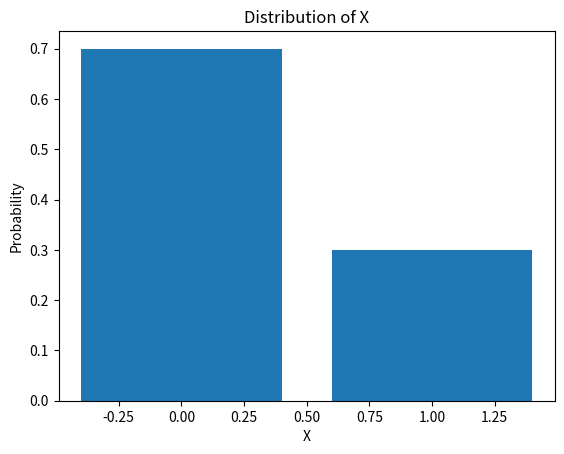
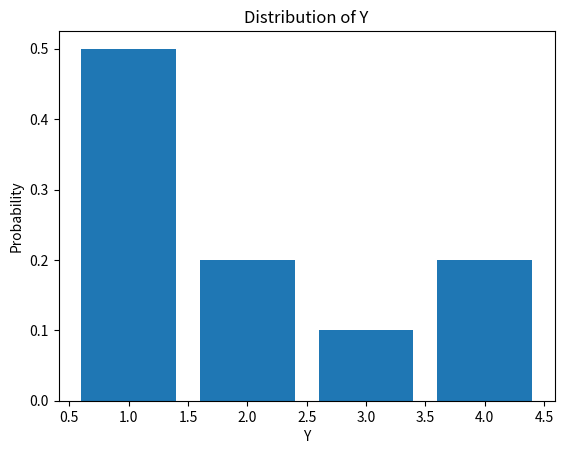
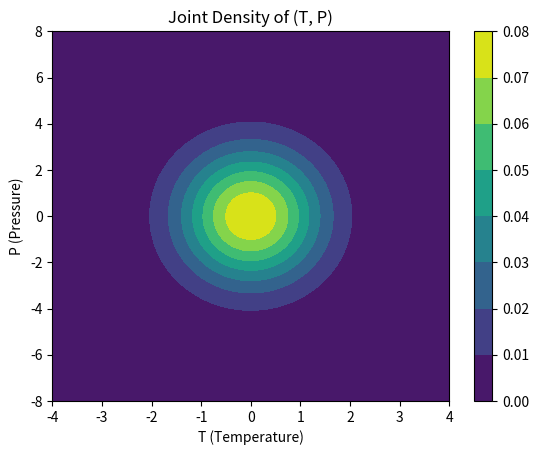
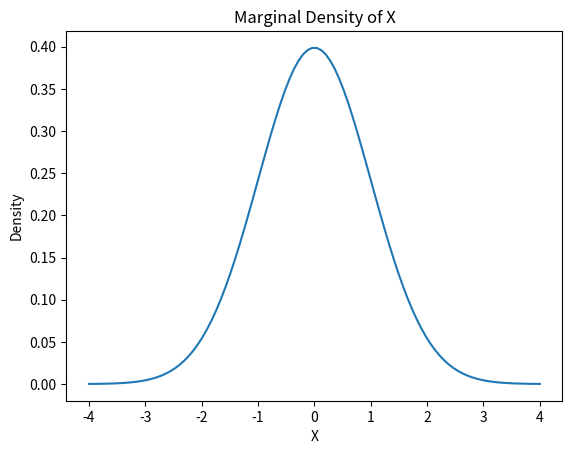

These figures' Python source, in order:
import numpy as np
import matplotlib.pyplot as plt

# Probabilities
P = {
    "G1": 0.50,
    "G2": 0.20,
    "D1": 0.10,
    "D2": 0.20
}

# X distribution
PX = {
    0: P["G1"] + P["G2"],
    1: P["D1"] + P["D2"]
}

# Y distribution
PY = {
    1: P["G1"],
    2: P["G2"],
    3: P["D1"],
    4: P["D2"]
}

# Entropy function
def entropy(probs):
    return -sum(p * np.log2(p) for p in probs if p > 0)

HX = entropy(PX.values())
HY = entropy(PY.values())

print("H(X) =", HX)
print("H(Y) =", HY)
print("H(X|Y) = 0")

# Plot distributions
plt.figure()
plt.bar(PX.keys(), PX.values())
plt.title("Distribution of X")
plt.xlabel("X")
plt.ylabel("Probability")
plt.show()

plt.figure()
plt.bar(PY.keys(), PY.values())
plt.title("Distribution of Y")
plt.xlabel("Y")
plt.ylabel("Probability")
plt.show()


import numpy as np
import matplotlib.pyplot as plt
from scipy.stats import norm

# Create grid
t = np.linspace(-4, 4, 100)
p = np.linspace(-8, 8, 100)
T, P = np.meshgrid(t, p)

# Joint density
Z = (1/(4*np.pi)) * np.exp(-T**2/2 - P**2/8)

# Contour plot
plt.figure()
plt.contourf(T, P, Z)
plt.title("Joint Density of (T, P)")
plt.xlabel("T (Temperature)")
plt.ylabel("P (Pressure)")
plt.colorbar()
plt.show()

# Marginal of X
x = np.linspace(-4,4,100)
fx = norm.pdf(x, 0, 1)

plt.figure()
plt.plot(x, fx)
plt.title("Marginal Density of X")
plt.xlabel("X")
plt.ylabel("Density")
plt.show()

# Simple sigma-algebra illustration (text)
print("sigma(X): sets of form A x R (depends only on T)")
print("sigma(Y): all subsets of R^2 (depends on both T and P)")
